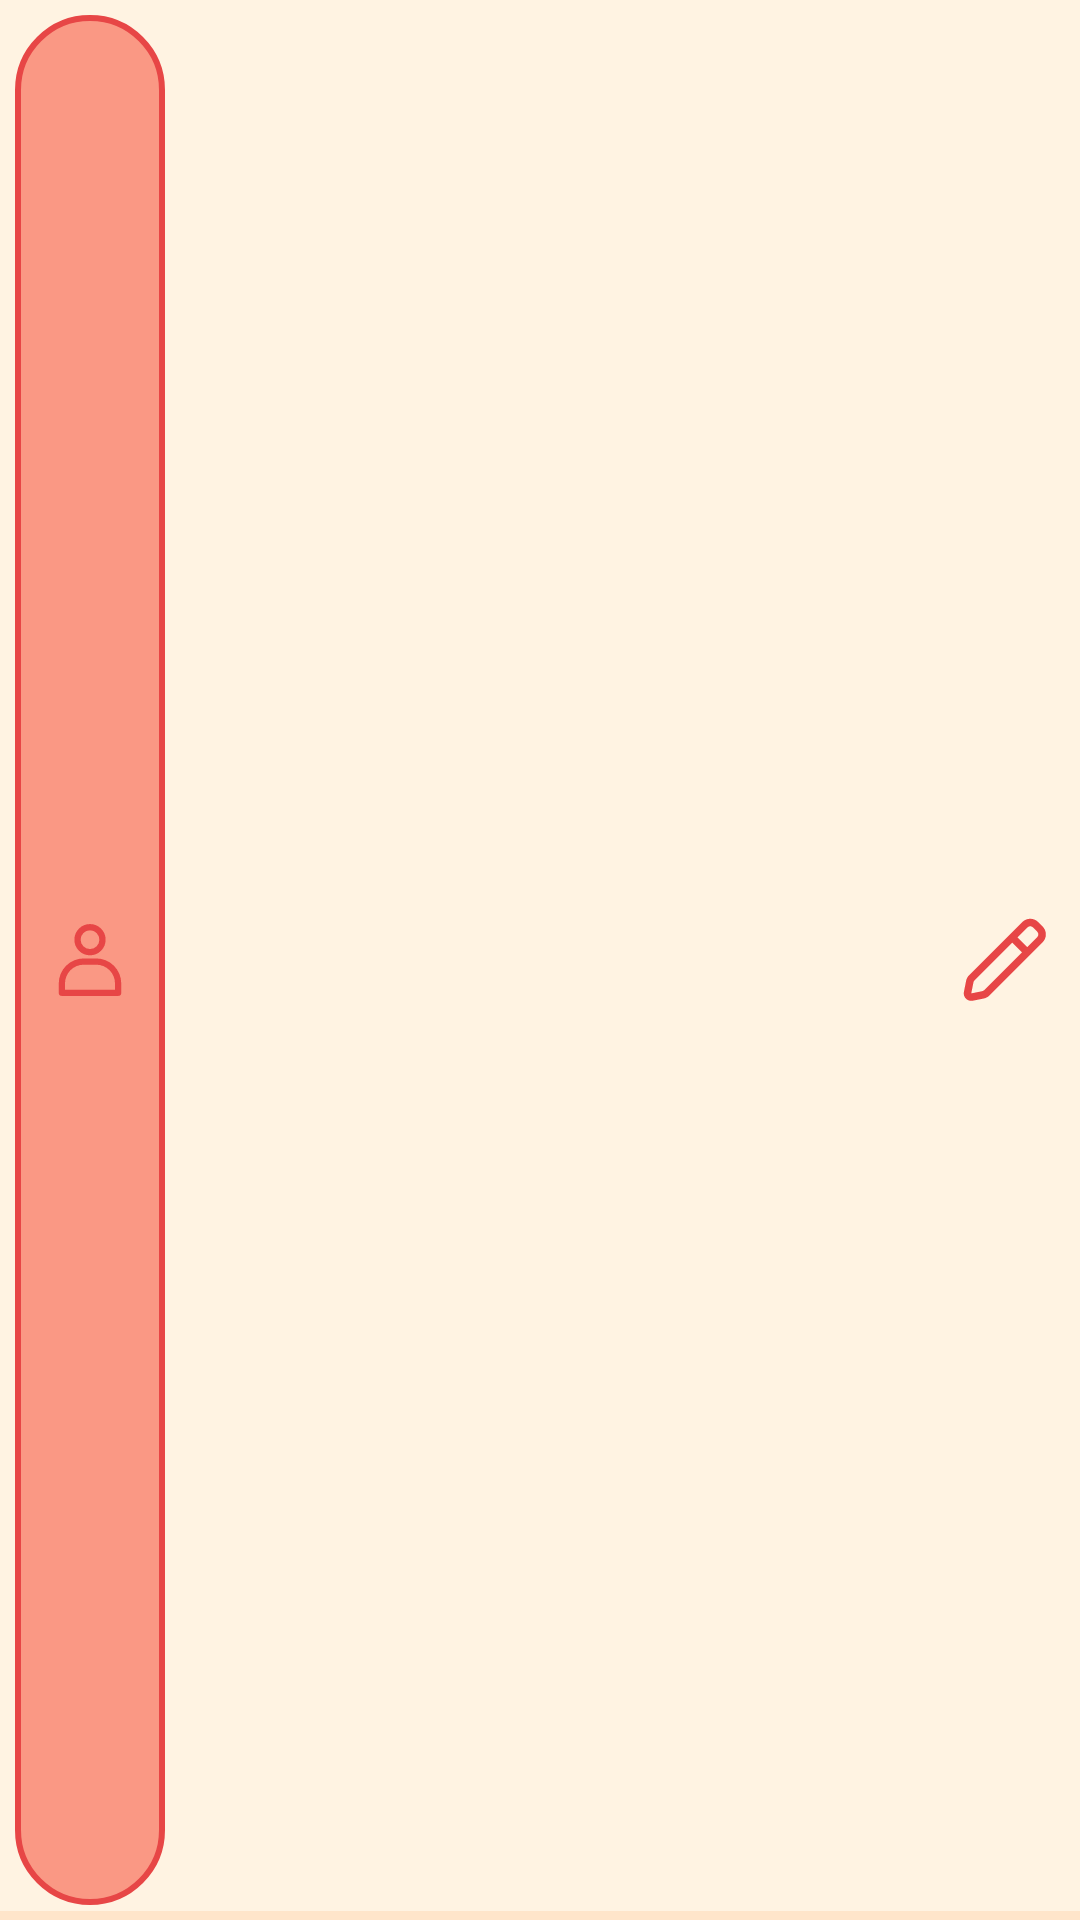

Android layout source for this screen:
<!-- AndroidManifest.xml: application theme Theme.HomeStorage -->
<!-- res/layout/user_item_layout.xml -->
<?xml version="1.0" encoding="utf-8"?>
<LinearLayout xmlns:android="http://schemas.android.com/apk/res/android"
    android:id="@+id/linearItem"
    android:layout_width="match_parent"
    android:layout_height="50dp"
    android:layout_margin="10dp"
    android:background="@drawable/bottom_outliner"
    android:orientation="horizontal">



    <ImageView
        android:layout_width="0dp"
        android:layout_height="match_parent"
        android:layout_weight="1"
        android:contentDescription="@null"
        android:layout_margin="5dp"
        android:src="@drawable/account_small"
        android:background="@drawable/account_round"/>
    <TextView
        android:id="@+id/name"
        android:layout_width="0dp"
        android:layout_height="match_parent"
        android:layout_weight="5"
        android:gravity="center" />

    <ImageView
        android:id="@+id/edit"
        android:layout_width="0dp"
        android:layout_height="match_parent"
        android:padding="10dp"
        android:layout_weight="1"
        android:contentDescription="@string/edit"
        android:src="@drawable/edit" />
</LinearLayout>
<!-- resources referenced by this layout -->
<resources>
  <!-- drawable account_round (drawable) -->
  <?xml version="1.0" encoding="utf-8"?>
  <shape xmlns:android="http://schemas.android.com/apk/res/android"
      android:shape="rectangle">
      <size
          android:width="256dp"
          android:height="256dp" />
      <solid android:color="?colorSecondary" />
      <stroke android:color="?colorAccent" android:width="2dp"/>
      <corners android:radius="64dp" />
  </shape>
  <!-- drawable account_small (drawable) -->
  <vector xmlns:android="http://schemas.android.com/apk/res/android"
      android:width="800dp"
      android:height="800dp"
      android:viewportWidth="48"
      android:viewportHeight="48">
    <group
        android:pivotX="24"
        android:pivotY="24"
        android:scaleX="0.5"
        android:scaleY="0.5">
        <path
            android:pathData="M24,21A10,10 0,1 1,34 11,10 10,0 0,1 24,21ZM24,5a6,6 0,1 0,6 6A6,6 0,0 0,24 5Z"
            android:fillColor="?colorAccent"/>
        <path
            android:pathData="M42,47H6a2,2 0,0 1,-2 -2V39A16,16 0,0 1,20 23h8A16,16 0,0 1,44 39v6A2,2 0,0 1,42 47ZM8,43H40V39A12,12 0,0 0,28 27H20A12,12 0,0 0,8 39Z"
            android:fillColor="?colorAccent"/>
    </group>
  
  </vector>
  <!-- drawable bottom_outliner (drawable) -->
  <?xml version="1.0" encoding="utf-8"?>
  <layer-list xmlns:android="http://schemas.android.com/apk/res/android">
      <item android:top="-10dp" android:left="-10dp" android:right="-10dp">
          <shape
              android:shape="rectangle">
              <stroke android:width="3dp" android:color="?colorPrimary" />
          </shape>
      </item>
  </layer-list>
  <!-- drawable edit (drawable) -->
  <vector xmlns:android="http://schemas.android.com/apk/res/android"
      android:width="800dp"
      android:height="800dp"
      android:viewportWidth="24"
      android:viewportHeight="24">
    <path
        android:pathData="M20.848,1.879C19.676,0.707 17.777,0.707 16.605,1.879L2.447,16.036C2.029,16.455 1.743,16.989 1.627,17.569L1.04,20.505C0.76,21.904 1.994,23.138 3.393,22.858L6.329,22.271C6.909,22.155 7.443,21.869 7.862,21.451L22.019,7.293C23.191,6.121 23.191,4.222 22.019,3.05L20.848,1.879ZM18.019,3.293C18.41,2.902 19.043,2.902 19.434,3.293L20.605,4.464C20.996,4.855 20.996,5.488 20.605,5.879L17.933,8.55L15.348,5.964L18.019,3.293ZM13.933,7.379L3.862,17.451C3.722,17.59 3.627,17.768 3.588,17.962L3.001,20.897L5.936,20.31C6.13,20.271 6.308,20.176 6.447,20.036L16.519,9.964L13.933,7.379Z"
        android:fillColor="?colorAccent"
        android:fillType="evenOdd"/>
  </vector>
  <string name="edit">Edit</string>
  <style name="Theme.HomeStorage" parent="Base.Theme.HomeStorage" />
  <style name="Base.Theme.HomeStorage" parent="Theme.Material3.DayNight.NoActionBar">
          <item name="android:windowBackground">@color/background</item>
           <item name="colorPrimary">@color/base</item>
          <item name="colorSecondary">@color/contrast1</item>
          <item name="colorAccent">@color/contrast2</item>
          <item name="android:colorControlActivated">?colorSecondary</item>
          <item name="checkboxStyle">@style/HomeStorage.CheckBox</item>
      </style>
  <color name="background">#FFF3E2</color>
  <color name="base">#FFE5CA</color>
  <color name="contrast1">#FA9884</color>
  <color name="contrast2">#E74646</color>
  <style name="HomeStorage.CheckBox" parent="Widget.Material3.CompoundButton.CheckBox">
          <item name="android:buttonTint">@color/checkbox_color_selector</item>
      </style>
</resources>
